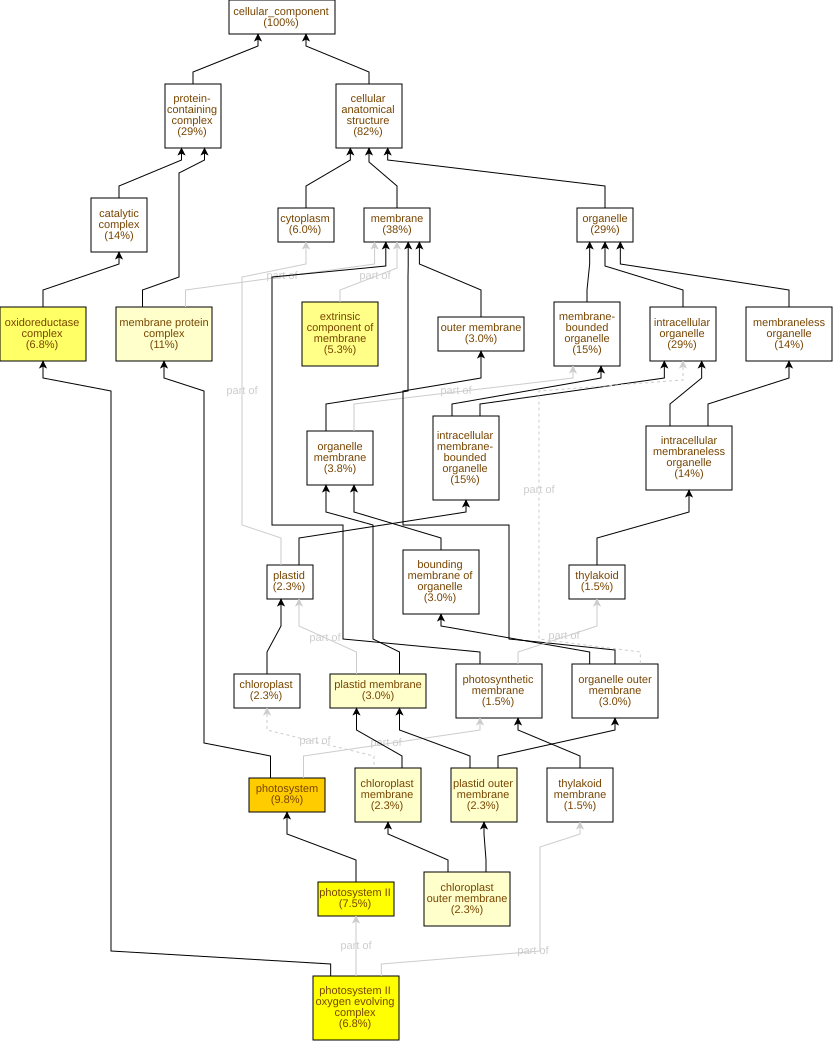

The data file committed next to this chart (first rows):
GO Term	Study #	Study Freq.	Pop. Freq.	p-value	q-value	name	gene products
GO:0009521	13	9.8%	0.91%	3.2E-11	3.26E-9	photosystem	Cc03g03590,Cc10g12590,Cc05g00840,Cc08g08…
GO:0009523	10	7.5%	0.68%	4.48E-9	2.29E-7	photosystem II	Cc05g15930,Cc11g04720,Cc05g00840,Cc02g27…
GO:0009654	9	6.8%	0.53%	5.96E-9	2.29E-7	photosystem II oxygen evolving complex	Cc05g15930,Cc11g04720,Cc05g00840,Cc02g27…
GO:1990204	9	6.8%	0.77%	2.93E-7	7.47E-6	oxidoreductase complex	Cc05g15930,Cc11g04720,Cc05g00840,Cc02g27…
GO:0019898	7	5.3%	0.44%	5.97E-7	1.22E-5	extrinsic component of membrane	Cc11g04720,Cc05g00840,Cc02g27800,Cc08g08…
GO:0098796	15	11%	4.3%	4.32E-4	7.34E-3	membrane protein complex	Cc03g03590,Cc10g12590,Cc05g00840,Cc08g08…
GO:0009707	3	2.3%	0.15%	5.54E-4	8.07E-3	chloroplast outer membrane	Cc06g07830,Cc02g16410,Cc03g01880
GO:0031969	3	2.3%	0.15%	5.54E-4	8.07E-3	chloroplast membrane	Cc06g07830,Cc02g16410,Cc03g01880
GO:0009527	3	2.3%	0.15%	5.54E-4	8.07E-3	plastid outer membrane	Cc06g07830,Cc02g16410,Cc03g01880
GO:0042170	4	3.0%	0.35%	8.7E-4	8.88E-3	plastid membrane	Cc06g07830,Cc02g16410,Cc09g04620,Cc03g01…
GO:0005783	5	3.8%	0.65%	1.31E-3	0.0122	endoplasmic reticulum	Cc04g05660,Cc05g10040,Cc02g34920,Cc11g17…
GO:0009522	3	2.3%	0.24%	2.84E-3	0.0242	photosystem I	Cc03g03590,Cc10g12590,Cc04g03050
GO:0031968	4	3.0%	0.59%	6.68E-3	0.0524	organelle outer membrane	Cc06g07830,Cc02g16410,Cc09g04620,Cc03g01…
GO:1902494	19	14%	7.9%	7.33E-3	0.0534	catalytic complex	Cc05g00840,Cc08g08290,Cc02g33310,Cc10g12…
GO:0009507	3	2.3%	0.32%	7.68E-3	0.0534	chloroplast	Cc09g08730,Cc10g12130,Cc07g06010
GO:0009536	3	2.3%	0.35%	9.96E-3	0.0635	plastid	Cc09g08730,Cc10g12130,Cc07g06010
GO:0019867	4	3.0%	0.71%	0.013	0.0778	outer membrane	Cc06g07830,Cc02g16410,Cc09g04620,Cc03g01…
GO:0009538	2	1.5%	0.15%	0.0141	0.0798	photosystem I reaction center	Cc03g03590,Cc04g03050
GO:0009579	2	1.5%	0.15%	0.0141	0.0798	thylakoid	Cc02g39980,Cc07g14280
GO:0098588	4	3.0%	0.88%	0.0279	0.142	bounding membrane of organelle	Cc06g07830,Cc02g16410,Cc09g04620,Cc03g01…
GO:0042575	2	1.5%	0.21%	0.0281	0.142	DNA polymerase complex	Cc02g33310,Cc02g15690
GO:0042651	2	1.5%	0.24%	0.0365	0.169	thylakoid membrane	Cc05g15930,Cc09g04620
GO:0034357	2	1.5%	0.24%	0.0365	0.169	photosynthetic membrane	Cc05g15930,Cc09g04620
GO:0080085	1	0.75%	0.03%	0.0392	0.169	signal recognition particle, chloroplast…	Cc10g12130
GO:0016035	1	0.75%	0.03%	0.0392	0.169	zeta DNA polymerase complex	Cc02g33310
GO:0044217	1	0.75%	0.03%	0.0392	0.169	other organism part	Cc05g10550
GO:0033643	1	0.75%	0.03%	0.0392	0.169	host cell part	Cc05g10550
GO:0009295	1	0.75%	0.03%	0.0392	0.169	nucleoid	Cc01g16130
GO:0042646	1	0.75%	0.03%	0.0392	0.169	plastid nucleoid	Cc01g16130
GO:0042644	1	0.75%	0.03%	0.0392	0.169	chloroplast nucleoid	Cc01g16130
GO:0018995	1	0.75%	0.03%	0.0392	0.169	host cellular component	Cc05g10550
GO:0042025	1	0.75%	0.03%	0.0392	0.169	host cell nucleus	Cc05g10550
GO:0033646	1	0.75%	0.03%	0.0392	0.169	host intracellular part	Cc05g10550
GO:0033647	1	0.75%	0.03%	0.0392	0.169	host intracellular organelle	Cc05g10550
GO:0033648	1	0.75%	0.03%	0.0392	0.169	host intracellular membrane-bounded orga…	Cc05g10550
GO:0043229	39	29%	23%	0.0524	0.169	intracellular organelle	Cc06g14490,Cc10g13150,Cc10g10160,Cc01g10…
GO:0043226	39	29%	23%	0.0524	0.169	organelle	Cc06g14490,Cc10g13150,Cc10g10160,Cc01g10…
GO:0048046	5	3.8%	1.6%	0.0662	0.178	apoplast	Cc06g01620,Cc06g13950,Cc06g02430,Cc02g06…
GO:0000159	2	1.5%	0.32%	0.0664	0.178	protein phosphatase type 2A complex	Cc04g12250,Cc06g04450
GO:0097255	1	0.75%	0.06%	0.0768	0.196	R2TP complex	Cc07g07250
GO:0010330	1	0.75%	0.06%	0.0768	0.196	cellulose synthase complex	Cc10g12190
GO:0048500	2	1.5%	0.35%	0.0777	0.196	signal recognition particle	Cc10g12130,Cc08g10520
GO:1903293	2	1.5%	0.35%	0.0777	0.196	phosphatase complex	Cc04g12250,Cc06g04450
GO:0008287	2	1.5%	0.35%	0.0777	0.196	protein serine/threonine phosphatase com…	Cc04g12250,Cc06g04450
GO:0061695	3	2.3%	0.79%	0.0866	0.196	transferase complex, transferring phosph…	Cc02g33310,Cc08g05300,Cc02g15690
GO:0097346	2	1.5%	0.41%	0.102	0.226	INO80-type complex	Cc07g07250,Cc01g11990
GO:0031011	2	1.5%	0.41%	0.102	0.226	Ino80 complex	Cc07g07250,Cc01g11990
GO:0005694	2	1.5%	0.41%	0.102	0.226	chromosome	Cc01g18290,Cc01g08340
GO:0016592	3	2.3%	0.85%	0.102	0.226	mediator complex	Cc03g15870,Cc02g30700,Cc02g38020
GO:0005685	1	0.75%	0.09%	0.113	0.23	U1 snRNP	Cc01g20160
GO:0072546	1	0.75%	0.09%	0.113	0.23	EMC complex	Cc05g15200
GO:0009360	1	0.75%	0.09%	0.113	0.23	DNA polymerase III complex	Cc02g15690
GO:0070603	2	1.5%	0.47%	0.128	0.246	SWI/SNF superfamily-type complex	Cc07g07250,Cc01g11990
GO:0030015	1	0.75%	0.12%	0.148	0.279	CCR4-NOT core complex	Cc02g24610
GO:0005849	1	0.75%	0.12%	0.148	0.279	mRNA cleavage factor complex	Cc06g11780
GO:0043228	19	14%	11%	0.149	0.279	membraneless organelle	Cc06g14490,Cc10g10160,Cc01g15590,Cc01g10…
GO:0043232	19	14%	11%	0.149	0.279	intracellular membraneless organelle	Cc06g14490,Cc10g10160,Cc01g15590,Cc01g10…
GO:0043231	20	15%	12%	0.16	0.281	intracellular membrane-bounded organelle	Cc06g15150,Cc09g08730,Cc10g13150,Cc11g14…
GO:0043227	20	15%	12%	0.16	0.281	membrane-bounded organelle	Cc06g15150,Cc09g08730,Cc10g13150,Cc11g14…
GO:1904949	2	1.5%	0.56%	0.169	0.287	ATPase complex	Cc07g07250,Cc01g11990
... 42 more rows
